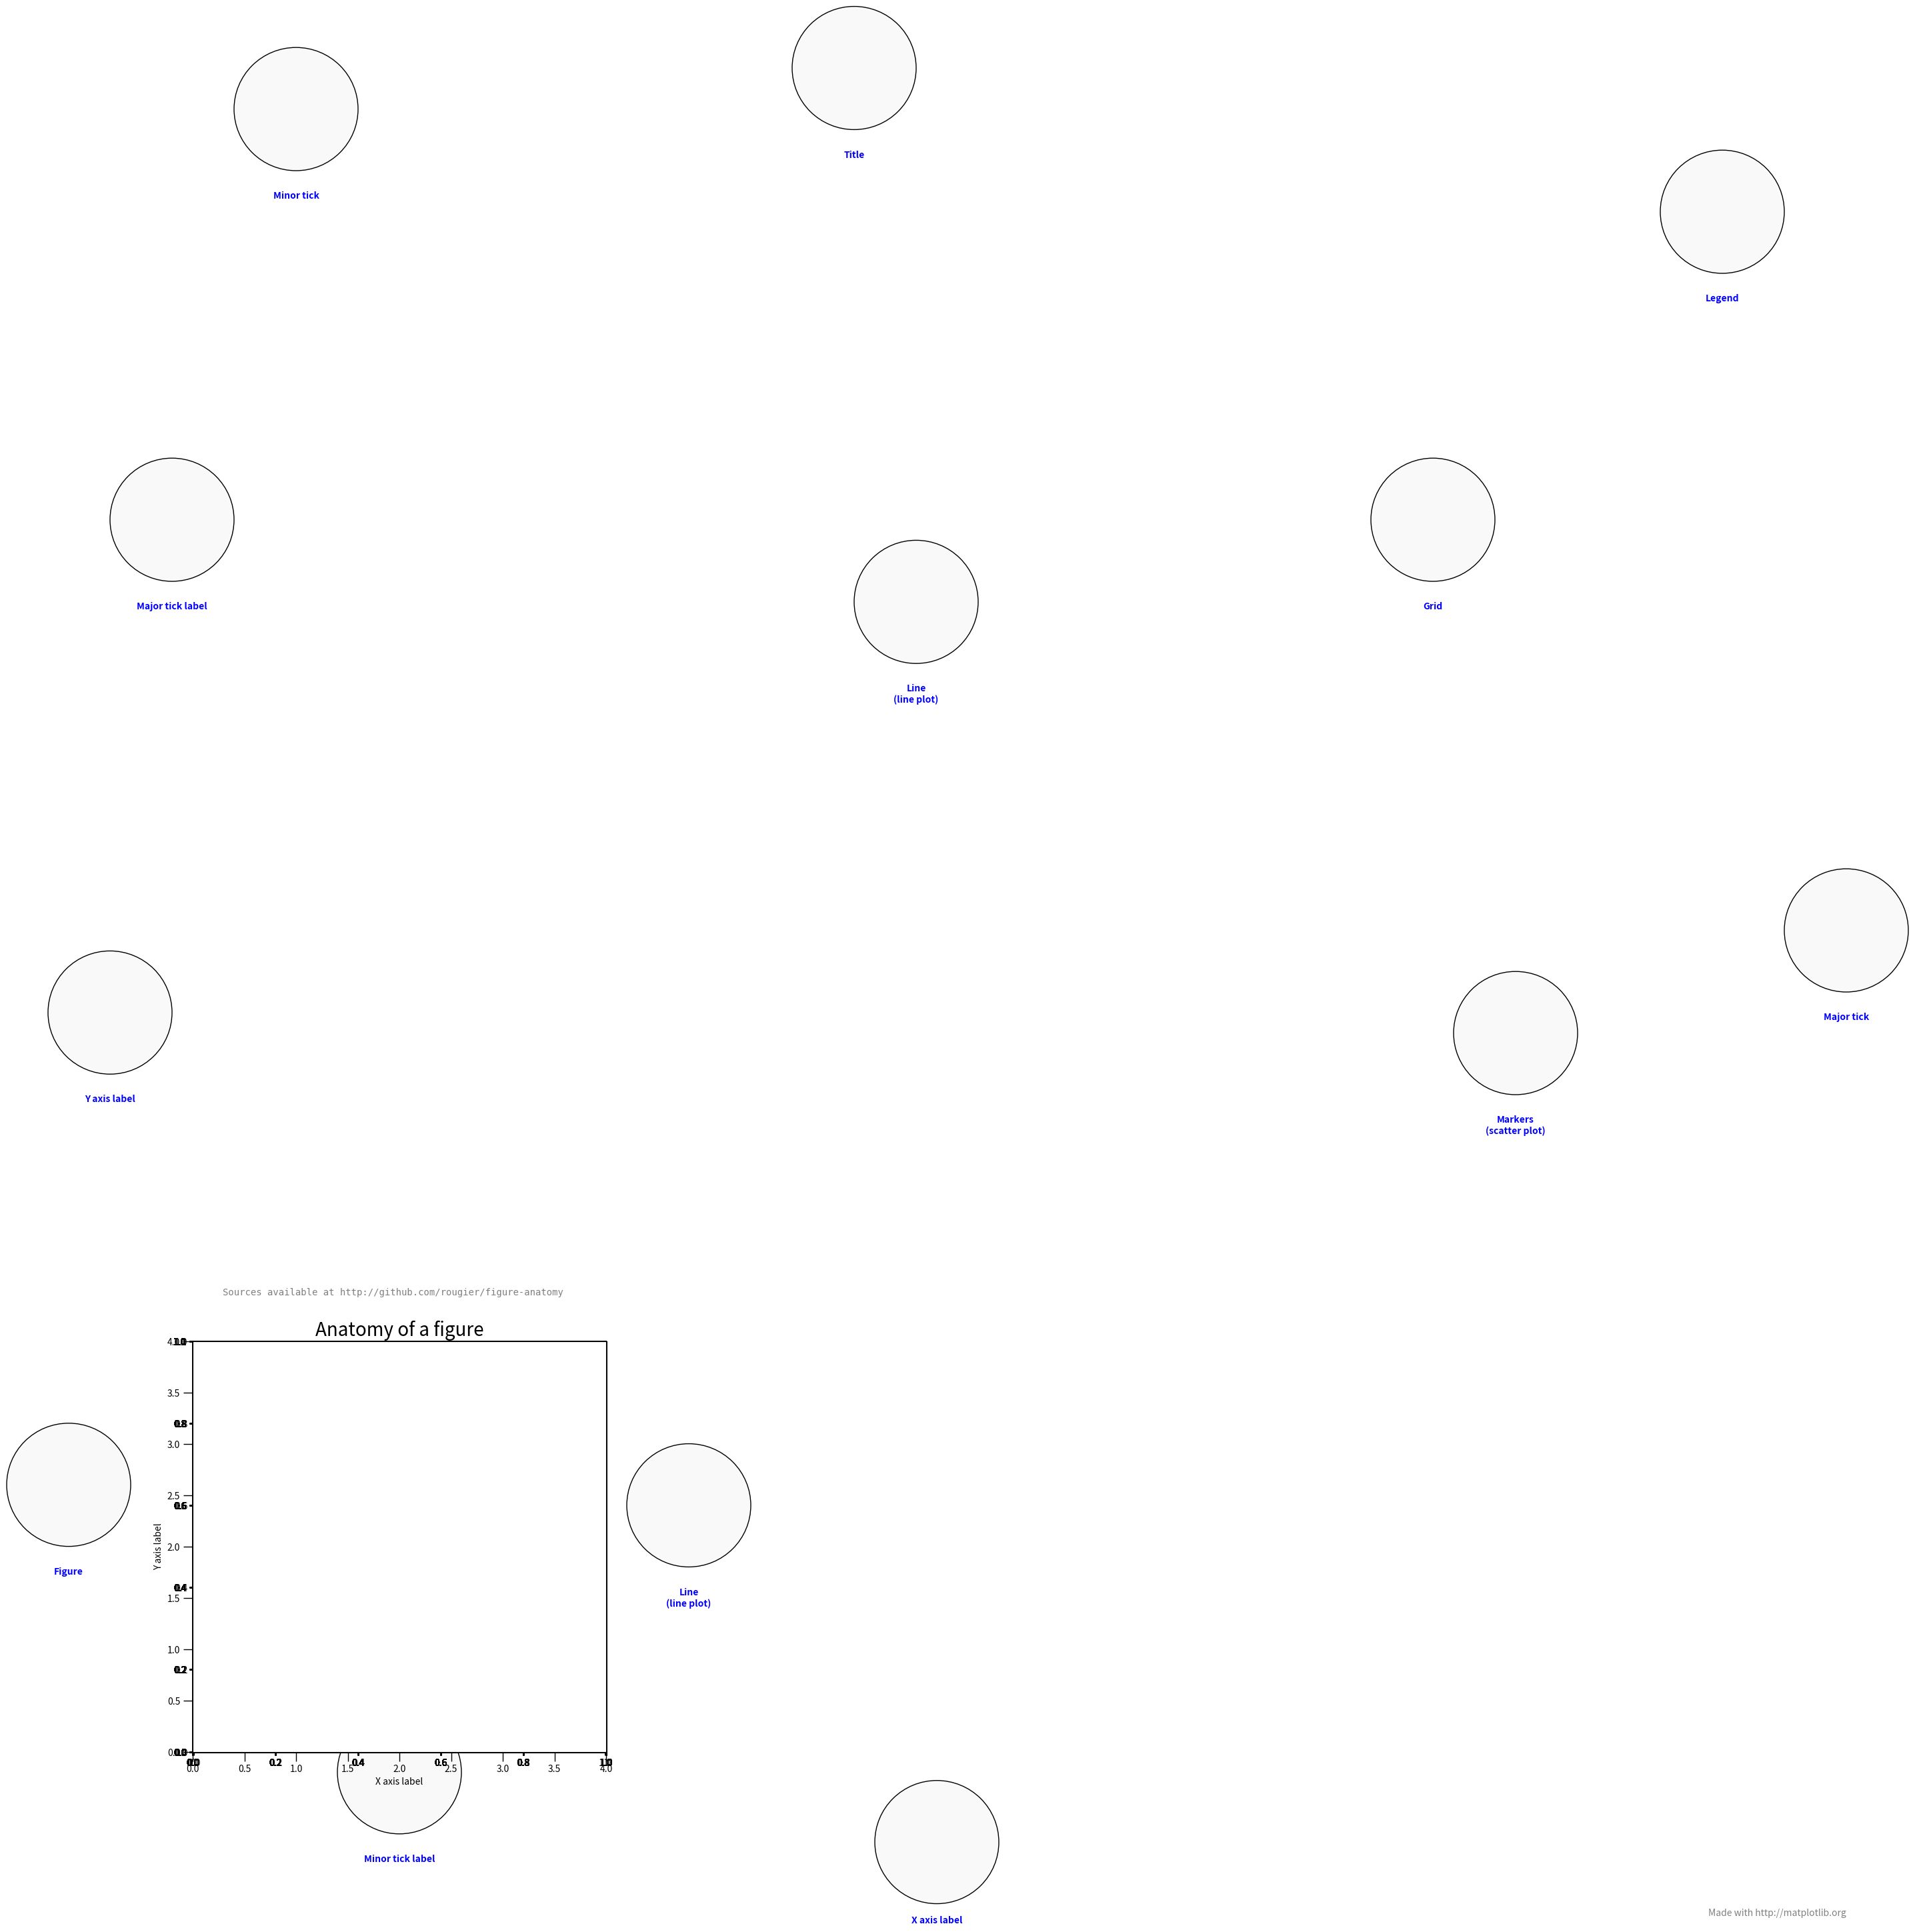

Here is the Python script that generated this plot:
# Copyright (c) 2016 Nicolas P. Rougier - MIT License
# This figure shows the name of several matplotlib elements composing a figure

import numpy as np
import matplotlib.pyplot as plt
from matplotlib.patches import Circle
from matplotlib.ticker import MultipleLocator, FuncFormatter

np.random.seed(123)

X = np.linspace(0.5, 3.5, 100)
Y1 = 3+np.cos(X)
Y2 = 1+np.cos(1+X/0.75)/2
Y3 = np.random.uniform(Y1, Y2, len(X))

plt.figure(figsize=(8, 8), facecolor="w")
ax = plt.subplot(1, 1, 1, aspect=1)


def minor_tick(x, pos):
    if not x % 1.0:
        return ""
    return "%.2f" % x

plt.axes().xaxis.set_major_locator(MultipleLocator(1.000))
plt.axes().xaxis.set_minor_locator(MultipleLocator(0.250))
plt.axes().yaxis.set_major_locator(MultipleLocator(1.000))
plt.axes().yaxis.set_minor_locator(MultipleLocator(0.250))
plt.axes().xaxis.set_minor_formatter(FuncFormatter(minor_tick))

plt.xlim(0, 4)
plt.ylim(0, 4)

plt.tick_params(which='major', width=1.0)
plt.tick_params(which='major', length=10)
plt.tick_params(which='minor', width=1.0, labelsize=10)
plt.tick_params(which='minor', length=5, labelsize=10, labelcolor='0.25')

plt.grid(linestyle="--", linewidth=0.5, color='.25', zorder=-10)

plt.plot(X, Y1, c=(0.25, 0.25, 1.00), lw=2, label="Blue signal", zorder=10)
plt.plot(X, Y2, c=(1.00, 0.25, 0.25), lw=2, label="Red signal")
plt.scatter(X, Y3, c='w')

plt.suptitle("Sources available at "
             "http://github.com/rougier/figure-anatomy",
             fontsize=10, family="monospace", color='.5')
plt.title("Anatomy of a figure", fontsize=20)
plt.xlabel("X axis label")
plt.ylabel("Y axis label")

plt.legend(frameon=False)


def circle(x, y, radius=0.15):
    center = x, y
    circle = Circle(center, radius, clip_on=False, zorder=10,
                    edgecolor='white', facecolor='none', linewidth=5.0)
    plt.axes().add_artist(circle)
    circle = Circle(center, radius, clip_on=False, zorder=20,
                    edgecolor='none', facecolor='black', alpha=.025)
    plt.axes().add_artist(circle)
    circle = Circle(center, radius, clip_on=False, zorder=30,
                    edgecolor='black', facecolor='none', linewidth=1.0)
    plt.axes().add_artist(circle)


def text(x, y, text):
    plt.text(x, y, text, backgroundcolor="white",
             ha='center', va='top', weight='bold', color='blue')


# Minor tick
circle(0.50, -.05)
text(0.50, -0.25, "Minor tick label")

# Major tick
circle(4.00, 2.00)
text(4.00, 1.80, "Major tick")

# Minor tick
circle(0.25, 4.00)
text(0.25, 3.80, "Minor tick")

# Major tick label
circle(-0.05, 3.00)
text(-0.05, 2.80, "Major tick label")

# X Label
circle(1.80, -0.22)
text(1.80, -0.4, "X axis label")

# Y Label
circle(-0.20, 1.80)
text(-0.20, 1.6, "Y axis label")

# Title
circle(1.60, 4.10)
text(1.60, 3.9, "Title")

# Blue plot
circle(1.75, 2.80)
text(1.75, 2.60, "Line\n(line plot)")

# Red plot
circle(1.20, 0.60)
text(1.20, 0.40, "Line\n(line plot)")

# Scatter plot
circle(3.20, 1.75)
text(3.20, 1.55, "Markers\n(scatter plot)")

# Grid
circle(3.00, 3.00)
text(3.00, 2.80, "Grid")

# Legend
circle(3.70, 3.75)
text(3.70, 3.55, "Legend")

# Axis
circle(0.5, 0.5)
text(0.5, 0.3, "Axis")

# Figure
circle(-0.3, 0.65)
text(-0.3, 0.45, "Figure")

color = 'blue'
plt.annotate('Spines', xy=(4.0, 0.35), xycoords='data',
             xytext=(3.3, 0.5), textcoords='data',
             weight='bold', color=color,
             arrowprops=dict(arrowstyle='->',
                             connectionstyle="arc3",
                             color=color))

plt.annotate('', xy=(3.15, 0.0), xycoords='data',
             xytext=(3.45, 0.45), textcoords='data',
             weight='bold', color=color,
             arrowprops=dict(arrowstyle='->',
                             connectionstyle="arc3",
                             color=color))

plt.text(4.0, -0.4, "Made with http://matplotlib.org",
         fontsize=10, ha="right", color='.5')

plt.show()
